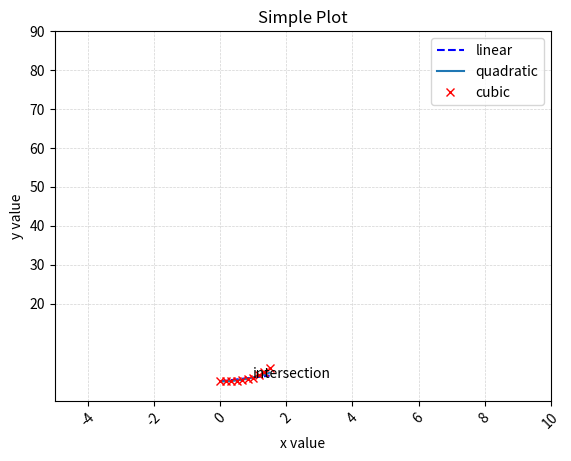

Python code for this plot:
#Made By Marielle Gabriel

import matplotlib as mlp
import matplotlib.pyplot as plt
import numpy as np

x = np.linspace(0, 1.5, 10)
plt.plot(x, x, label='linear', color='blue', linestyle='dashed')
plt.plot(x, x**2, label='quadratic', linestyle='solid')
plt.plot(x, x**3, 'rx', label='cubic')
plt.annotate('intersection', (1,1))
plt.xlim(-5,10)
plt.ylim(-5,10)
plt.grid(True)
locs, labels = plt.xticks()
plt.setp(labels, rotation=45)
plt.yticks(range(20, 100, 10) )
plt.grid(color = 'lightgrey', linestyle = '--', linewidth = .5)
plt.xlabel('x value')
plt.ylabel('y value')
plt.title("Simple Plot")
plt.legend()
plt.show()